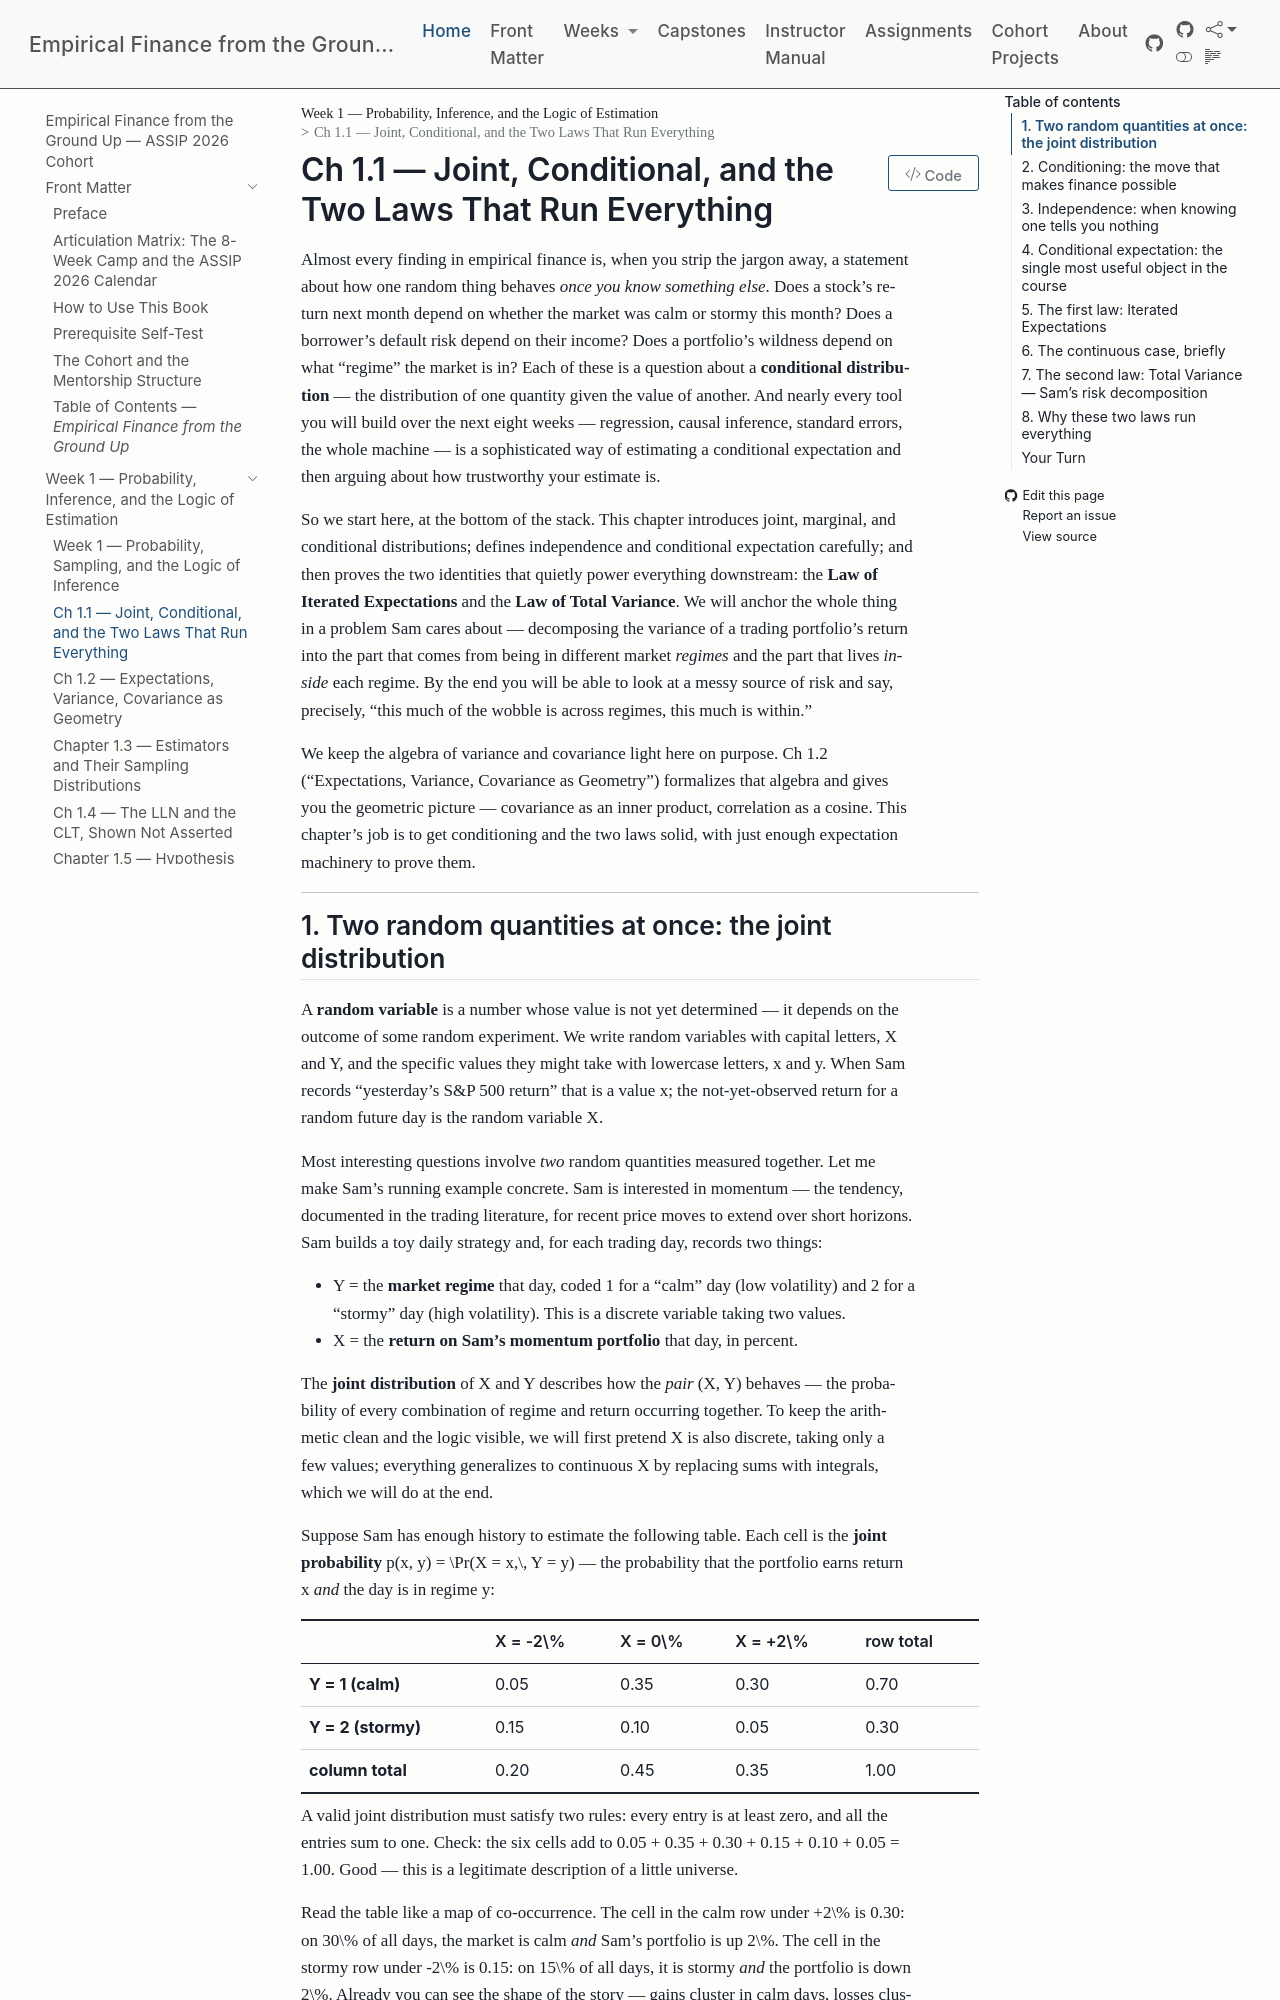

repository: edwardlg/assip-2026-empirical-finance · page: textbook/book/weeks/week-01/ch11-joint-conditional-two-laws.html · generator: mkdocs

# Ch 1.1 — Joint, Conditional, and the Two Laws That Run Everything

Almost every finding in empirical finance is, when you strip the jargon away, a statement about how one random thing behaves *once you know something else*. Does a stock's return next month depend on whether the market was calm or stormy this month? Does a borrower's default risk depend on their income? Does a portfolio's wildness depend on what "regime" the market is in? Each of these is a question about a **conditional distribution** — the distribution of one quantity given the value of another. And nearly every tool you will build over the next eight weeks — regression, causal inference, standard errors, the whole machine — is a sophisticated way of estimating a conditional expectation and then arguing about how trustworthy your estimate is.

So we start here, at the bottom of the stack. This chapter introduces joint, marginal, and conditional distributions; defines independence and conditional expectation carefully; and then proves the two identities that quietly power everything downstream: the **Law of Iterated Expectations** and the **Law of Total Variance**. We will anchor the whole thing in a problem Sam cares about — decomposing the variance of a trading portfolio's return into the part that comes from being in different market *regimes* and the part that lives *inside* each regime. By the end you will be able to look at a messy source of risk and say, precisely, "this much of the wobble is across regimes, this much is within."

We keep the algebra of variance and covariance light here on purpose. Ch 1.2 ("Expectations, Variance, Covariance as Geometry") formalizes that algebra and gives you the geometric picture — covariance as an inner product, correlation as a cosine. This chapter's job is to get conditioning and the two laws solid, with just enough expectation machinery to prove them.

---
